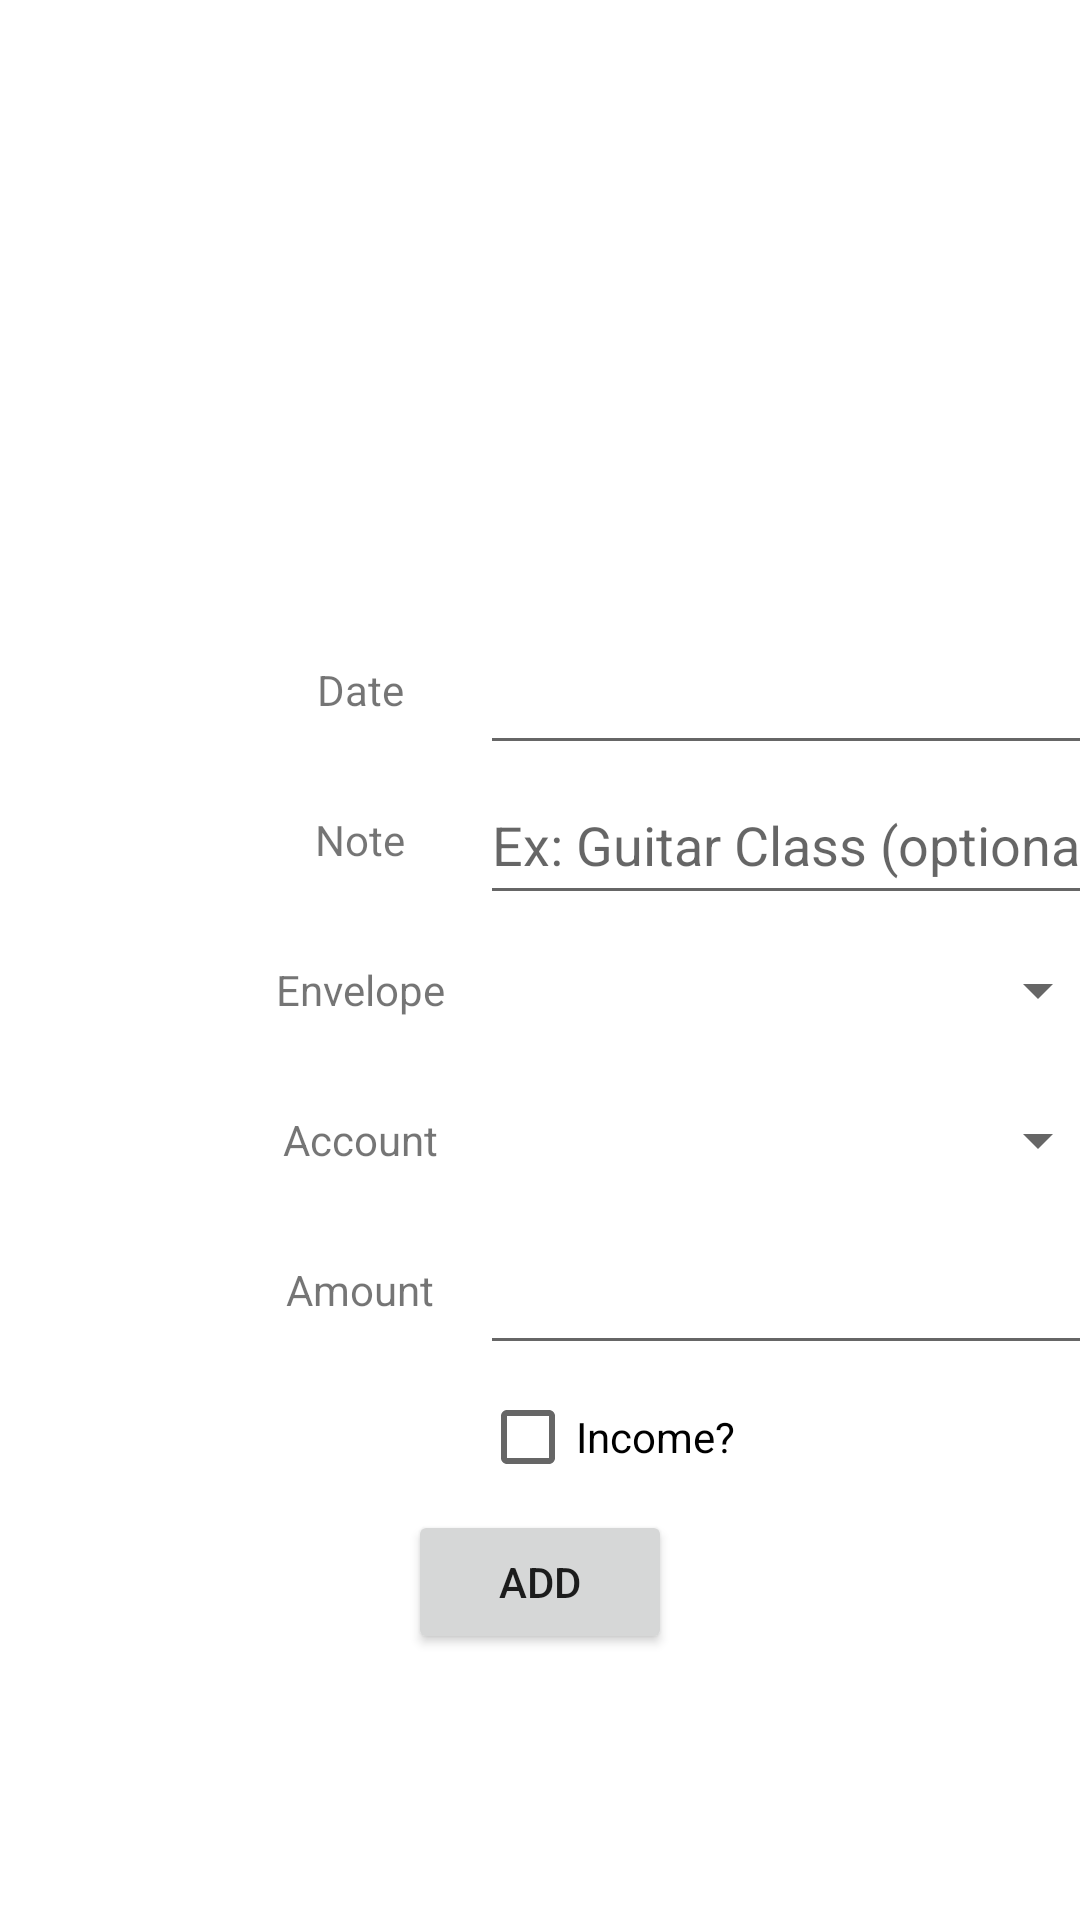

Layout XML and referenced resources for this Android screen:
<!-- AndroidManifest.xml: application theme Theme.BudgetingApp -->
<!-- res/layout/activity_add_transaction.xml -->
<?xml version="1.0" encoding="utf-8"?>
<androidx.constraintlayout.widget.ConstraintLayout xmlns:android="http://schemas.android.com/apk/res/android"
    xmlns:app="http://schemas.android.com/apk/res-auto"
    xmlns:tools="http://schemas.android.com/tools"
    android:layout_width="match_parent"
    android:layout_height="match_parent"
    tools:context=".AddTransaction">

    <TextView
        android:id="@+id/date_textview"
        android:layout_width="80dp"
        android:layout_height="50dp"
        android:layout_marginStart="80dp"
        android:layout_marginTop="205dp"
        android:gravity="center"
        android:text="Date"
        app:layout_constraintStart_toStartOf="parent"
        app:layout_constraintTop_toTopOf="parent" />

    <TextView
        android:id="@+id/note_textview"
        android:layout_width="80dp"
        android:layout_height="50dp"
        android:layout_marginStart="80dp"
        android:gravity="center"
        android:text="Note"
        app:layout_constraintStart_toStartOf="parent"
        app:layout_constraintTop_toBottomOf="@+id/date_textview" />

    <TextView
        android:id="@+id/env_textview"
        android:layout_width="80dp"
        android:layout_height="50dp"
        android:layout_marginStart="80dp"
        android:gravity="center"
        android:text="Envelope"
        app:layout_constraintStart_toStartOf="parent"
        app:layout_constraintTop_toBottomOf="@+id/note_textview" />

    <TextView
        android:id="@+id/account_textview"
        android:layout_width="80dp"
        android:layout_height="50dp"
        android:layout_marginStart="80dp"
        android:gravity="center"
        android:text="Account"
        app:layout_constraintStart_toStartOf="parent"
        app:layout_constraintTop_toBottomOf="@+id/env_textview" />

    <TextView
        android:id="@+id/amount_textview"
        android:layout_width="80dp"
        android:layout_height="50dp"
        android:layout_marginStart="80dp"
        android:gravity="center"
        android:text="Amount"
        app:layout_constraintStart_toStartOf="parent"
        app:layout_constraintTop_toBottomOf="@+id/account_textview" />

    <EditText
        android:id="@+id/note_edit"
        android:layout_width="210dp"
        android:layout_height="50dp"
        android:ems="10"
        android:hint="Ex: Guitar Class (optional)"
        android:inputType="textPersonName"
        app:layout_constraintStart_toEndOf="@+id/note_textview"
        app:layout_constraintTop_toBottomOf="@+id/date_edit" />

    <EditText
        android:id="@+id/date_edit"
        android:layout_width="210dp"
        android:layout_height="50dp"
        android:layout_marginTop="205dp"
        android:ems="10"
        android:inputType="date"
        app:layout_constraintStart_toEndOf="@+id/date_textview"
        app:layout_constraintTop_toTopOf="parent"
        tools:ignore="SpeakableTextPresentCheck" />

    <Spinner
        android:id="@+id/env_spinner"
        android:layout_width="210dp"
        android:layout_height="50dp"
        app:layout_constraintStart_toEndOf="@+id/env_textview"
        app:layout_constraintTop_toBottomOf="@+id/note_edit" />

    <Spinner
        android:id="@+id/account_spinner"
        android:layout_width="210dp"
        android:layout_height="50dp"
        app:layout_constraintStart_toEndOf="@+id/account_textview"
        app:layout_constraintTop_toBottomOf="@+id/env_spinner" />

    <EditText
        android:id="@+id/amount_edit"
        android:layout_width="wrap_content"
        android:layout_height="50dp"
        android:ems="10"
        android:inputType="numberDecimal"
        app:layout_constraintStart_toEndOf="@+id/amount_textview"
        app:layout_constraintTop_toBottomOf="@+id/account_spinner" />

    <Button
        android:id="@+id/add_transaction_button"
        android:layout_width="wrap_content"
        android:layout_height="wrap_content"
        android:text="@string/add"
        app:layout_constraintBottom_toBottomOf="parent"
        app:layout_constraintEnd_toEndOf="parent"
        app:layout_constraintStart_toStartOf="parent"
        app:layout_constraintTop_toTopOf="parent"
        app:layout_constraintVertical_bias="0.85" />

    <CheckBox
        android:id="@+id/incomeCheck"
        android:layout_width="wrap_content"
        android:layout_height="wrap_content"
        android:text="Income?"
        app:layout_constraintStart_toEndOf="@+id/amount_textview"
        app:layout_constraintTop_toBottomOf="@+id/amount_edit" />

</androidx.constraintlayout.widget.ConstraintLayout>
<!-- resources referenced by this layout -->
<resources>
  <string name="add">Add</string>
  <style name="Theme.BudgetingApp" parent="Theme.MaterialComponents.DayNight.DarkActionBar">
          
          <item name="colorPrimary">@color/purple_500</item>
          <item name="colorPrimaryVariant">@color/purple_700</item>
          <item name="colorOnPrimary">@color/white</item>
          
          <item name="colorSecondary">@color/teal_200</item>
          <item name="colorSecondaryVariant">@color/teal_700</item>
          <item name="colorOnSecondary">@color/black</item>
          
          <item name="android:statusBarColor">?attr/colorPrimaryVariant</item>
          
      </style>
  <!-- not gathered from this repository: default colours our renderer supplied (Android Studio template values) -->
  <color name="purple_500">#FF6200EE</color>
  <color name="purple_700">#FF3700B3</color>
  <color name="teal_200">#FF03DAC5</color>
  <color name="teal_700">#FF018786</color>
  <color name="black">#FF000000</color>
  <color name="white">#FFFFFFFF</color>
</resources>
